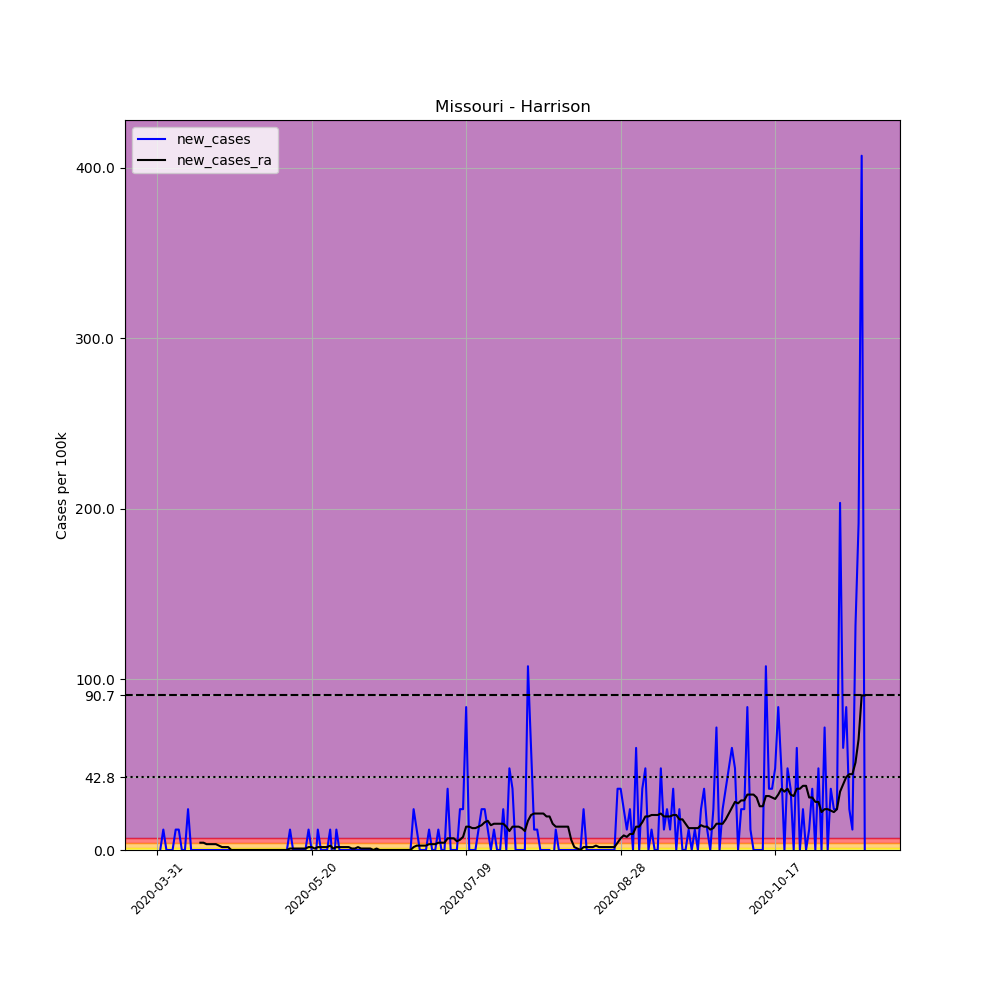

The file beside this chart, header and first rows:
, date, county, state, fips, cases, deaths, COUNTY, STNAME, CTYNAME, POPESTIMATE2019, per_100k, new_cases, new_cases_ra
501844, 2020-03-31, Harrison, Missouri, 29081, 1, 0, 81, Missouri, Harrison, 8352, 11.97, , 
501845, 2020-04-01, Harrison, Missouri, 29081, 1, 0, 81, Missouri, Harrison, 8352, 11.97, 0.0, 
501846, 2020-04-02, Harrison, Missouri, 29081, 2, 0, 81, Missouri, Harrison, 8352, 23.95, 11.97, 
501847, 2020-04-03, Harrison, Missouri, 29081, 2, 0, 81, Missouri, Harrison, 8352, 23.95, 0.0, 
501848, 2020-04-04, Harrison, Missouri, 29081, 2, 0, 81, Missouri, Harrison, 8352, 23.95, 0.0, 
501849, 2020-04-05, Harrison, Missouri, 29081, 2, 0, 81, Missouri, Harrison, 8352, 23.95, 0.0, 
501850, 2020-04-06, Harrison, Missouri, 29081, 3, 0, 81, Missouri, Harrison, 8352, 35.92, 11.97, 
501851, 2020-04-07, Harrison, Missouri, 29081, 4, 0, 81, Missouri, Harrison, 8352, 47.89, 11.97, 
501852, 2020-04-08, Harrison, Missouri, 29081, 4, 0, 81, Missouri, Harrison, 8352, 47.89, 0.0, 
501853, 2020-04-09, Harrison, Missouri, 29081, 4, 0, 81, Missouri, Harrison, 8352, 47.89, 0.0, 
501854, 2020-04-10, Harrison, Missouri, 29081, 6, 0, 81, Missouri, Harrison, 8352, 71.84, 23.95, 
501855, 2020-04-11, Harrison, Missouri, 29081, 6, 0, 81, Missouri, Harrison, 8352, 71.84, 0.0, 
501856, 2020-04-12, Harrison, Missouri, 29081, 6, 0, 81, Missouri, Harrison, 8352, 71.84, 0.0, 
501857, 2020-04-13, Harrison, Missouri, 29081, 6, 0, 81, Missouri, Harrison, 8352, 71.84, 0.0, 
501858, 2020-04-14, Harrison, Missouri, 29081, 6, 0, 81, Missouri, Harrison, 8352, 71.84, 0.0, 4.276
501859, 2020-04-15, Harrison, Missouri, 29081, 6, 0, 81, Missouri, Harrison, 8352, 71.84, 0.0, 4.276
501860, 2020-04-16, Harrison, Missouri, 29081, 6, 0, 81, Missouri, Harrison, 8352, 71.84, 0.0, 3.421
501861, 2020-04-17, Harrison, Missouri, 29081, 6, 0, 81, Missouri, Harrison, 8352, 71.84, 0.0, 3.421
501862, 2020-04-18, Harrison, Missouri, 29081, 6, 0, 81, Missouri, Harrison, 8352, 71.84, 0.0, 3.421
501863, 2020-04-19, Harrison, Missouri, 29081, 6, 0, 81, Missouri, Harrison, 8352, 71.84, 0.0, 3.421
501864, 2020-04-20, Harrison, Missouri, 29081, 6, 0, 81, Missouri, Harrison, 8352, 71.84, 0.0, 2.566
501865, 2020-04-21, Harrison, Missouri, 29081, 6, 0, 81, Missouri, Harrison, 8352, 71.84, 0.0, 1.71
501866, 2020-04-22, Harrison, Missouri, 29081, 6, 0, 81, Missouri, Harrison, 8352, 71.84, 0.0, 1.71
501867, 2020-04-23, Harrison, Missouri, 29081, 6, 0, 81, Missouri, Harrison, 8352, 71.84, 0.0, 1.71
501868, 2020-04-24, Harrison, Missouri, 29081, 6, 0, 81, Missouri, Harrison, 8352, 71.84, 0.0, 0.0
501869, 2020-04-25, Harrison, Missouri, 29081, 6, 0, 81, Missouri, Harrison, 8352, 71.84, 0.0, 0.0
501870, 2020-04-26, Harrison, Missouri, 29081, 6, 0, 81, Missouri, Harrison, 8352, 71.84, 0.0, 0.0
501871, 2020-04-27, Harrison, Missouri, 29081, 6, 0, 81, Missouri, Harrison, 8352, 71.84, 0.0, 0.0
501872, 2020-04-28, Harrison, Missouri, 29081, 6, 0, 81, Missouri, Harrison, 8352, 71.84, 0.0, 0.0
501873, 2020-04-29, Harrison, Missouri, 29081, 6, 0, 81, Missouri, Harrison, 8352, 71.84, 0.0, 0.0
501874, 2020-04-30, Harrison, Missouri, 29081, 6, 0, 81, Missouri, Harrison, 8352, 71.84, 0.0, 0.0
501875, 2020-05-01, Harrison, Missouri, 29081, 6, 0, 81, Missouri, Harrison, 8352, 71.84, 0.0, 0.0
501876, 2020-05-02, Harrison, Missouri, 29081, 6, 0, 81, Missouri, Harrison, 8352, 71.84, 0.0, 0.0
501877, 2020-05-03, Harrison, Missouri, 29081, 6, 0, 81, Missouri, Harrison, 8352, 71.84, 0.0, 0.0
501878, 2020-05-04, Harrison, Missouri, 29081, 6, 0, 81, Missouri, Harrison, 8352, 71.84, 0.0, 0.0
501879, 2020-05-05, Harrison, Missouri, 29081, 6, 0, 81, Missouri, Harrison, 8352, 71.84, 0.0, 0.0
501880, 2020-05-06, Harrison, Missouri, 29081, 6, 0, 81, Missouri, Harrison, 8352, 71.84, 0.0, 0.0
501881, 2020-05-07, Harrison, Missouri, 29081, 6, 0, 81, Missouri, Harrison, 8352, 71.84, 0.0, 0.0
501882, 2020-05-08, Harrison, Missouri, 29081, 6, 0, 81, Missouri, Harrison, 8352, 71.84, 0.0, 0.0
501883, 2020-05-09, Harrison, Missouri, 29081, 6, 0, 81, Missouri, Harrison, 8352, 71.84, 0.0, 0.0
501884, 2020-05-10, Harrison, Missouri, 29081, 6, 0, 81, Missouri, Harrison, 8352, 71.84, 0.0, 0.0
501885, 2020-05-11, Harrison, Missouri, 29081, 6, 0, 81, Missouri, Harrison, 8352, 71.84, 0.0, 0.0
501886, 2020-05-12, Harrison, Missouri, 29081, 6, 0, 81, Missouri, Harrison, 8352, 71.84, 0.0, 0.0
501887, 2020-05-13, Harrison, Missouri, 29081, 7, 0, 81, Missouri, Harrison, 8352, 83.81, 11.97, 0.8552
501888, 2020-05-14, Harrison, Missouri, 29081, 7, 0, 81, Missouri, Harrison, 8352, 83.81, 0.0, 0.8552
501889, 2020-05-15, Harrison, Missouri, 29081, 7, 0, 81, Missouri, Harrison, 8352, 83.81, 0.0, 0.8552
501890, 2020-05-16, Harrison, Missouri, 29081, 7, 0, 81, Missouri, Harrison, 8352, 83.81, 0.0, 0.8552
501891, 2020-05-17, Harrison, Missouri, 29081, 7, 0, 81, Missouri, Harrison, 8352, 83.81, 0.0, 0.8552
501892, 2020-05-18, Harrison, Missouri, 29081, 7, 0, 81, Missouri, Harrison, 8352, 83.81, 0.0, 0.8552
501893, 2020-05-19, Harrison, Missouri, 29081, 8, 0, 81, Missouri, Harrison, 8352, 95.79, 11.97, 1.71
501894, 2020-05-20, Harrison, Missouri, 29081, 8, 0, 81, Missouri, Harrison, 8352, 95.79, 0.0, 1.71
501895, 2020-05-21, Harrison, Missouri, 29081, 7, 0, 81, Missouri, Harrison, 8352, 83.81, -11.97, 0.8552
501896, 2020-05-22, Harrison, Missouri, 29081, 8, 0, 81, Missouri, Harrison, 8352, 95.79, 11.97, 1.71
501897, 2020-05-23, Harrison, Missouri, 29081, 8, 0, 81, Missouri, Harrison, 8352, 95.79, 0.0, 1.71
501898, 2020-05-24, Harrison, Missouri, 29081, 8, 0, 81, Missouri, Harrison, 8352, 95.79, 0.0, 1.71
501899, 2020-05-25, Harrison, Missouri, 29081, 8, 0, 81, Missouri, Harrison, 8352, 95.79, 0.0, 1.71
501900, 2020-05-26, Harrison, Missouri, 29081, 9, 0, 81, Missouri, Harrison, 8352, 107.8, 11.97, 2.566
501901, 2020-05-27, Harrison, Missouri, 29081, 8, 0, 81, Missouri, Harrison, 8352, 95.79, -11.97, 0.8552
501902, 2020-05-28, Harrison, Missouri, 29081, 9, 0, 81, Missouri, Harrison, 8352, 107.8, 11.97, 1.71
501903, 2020-05-29, Harrison, Missouri, 29081, 9, 0, 81, Missouri, Harrison, 8352, 107.8, 0.0, 1.71
... 170 more rows
